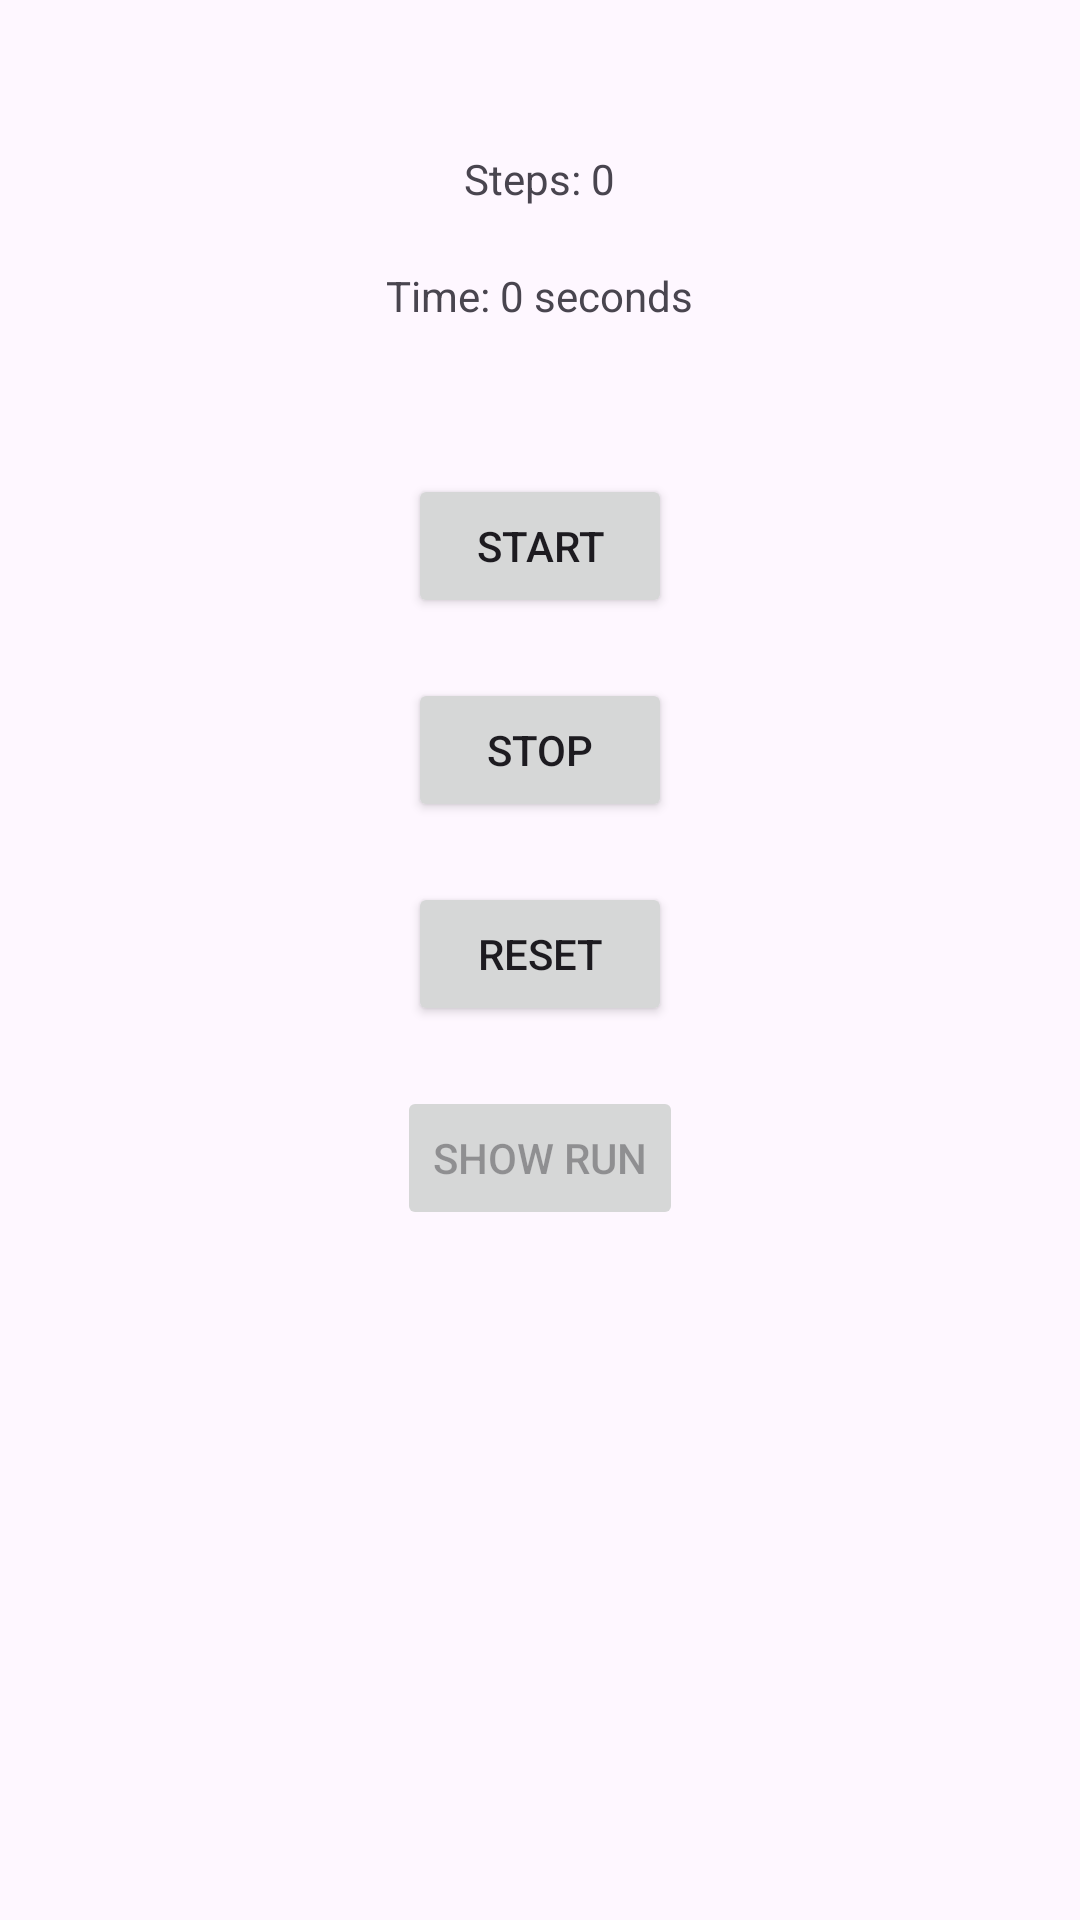

Layout XML and referenced resources for this Android screen:
<!-- AndroidManifest.xml: application theme Theme.Project_Running_App -->
<!-- res/layout/activity_main.xml -->
<RelativeLayout xmlns:android="http://schemas.android.com/apk/res/android"
    xmlns:tools="http://schemas.android.com/tools"
    android:layout_width="match_parent"
    android:layout_height="match_parent"
    tools:context=".MainActivity">

    <TextView
        android:id="@+id/stepsTextView"
        android:layout_width="wrap_content"
        android:layout_height="wrap_content"
        android:text="Steps: 0"
        android:layout_centerHorizontal="true"
        android:layout_marginTop="50dp"/>

    <TextView
        android:id="@+id/timerTextView"
        android:layout_width="wrap_content"
        android:layout_height="wrap_content"
        android:text="Time: 0 seconds"
        android:layout_below="@id/stepsTextView"
        android:layout_centerHorizontal="true"
        android:layout_marginTop="20dp"/>

    <Button
        android:id="@+id/startButton"
        android:layout_width="wrap_content"
        android:layout_height="wrap_content"
        android:text="Start"
        android:layout_below="@id/timerTextView"
        android:layout_centerHorizontal="true"
        android:layout_marginTop="50dp"/>

    <Button
        android:id="@+id/stopButton"
        android:layout_width="wrap_content"
        android:layout_height="wrap_content"
        android:text="Stop"
        android:layout_below="@id/startButton"
        android:layout_centerHorizontal="true"
        android:layout_marginTop="20dp"/>

    <Button
        android:id="@+id/resetButton"
        android:layout_width="wrap_content"
        android:layout_height="wrap_content"
        android:text="Reset"
        android:layout_below="@id/stopButton"
        android:layout_centerHorizontal="true"
        android:layout_marginTop="20dp"/>

    <Button
        android:id="@+id/showRunButton"
        android:layout_width="wrap_content"
        android:layout_height="wrap_content"
        android:text="Show Run"
        android:layout_below="@id/resetButton"
        android:layout_centerHorizontal="true"
        android:layout_marginTop="20dp"
        android:enabled="false"/>
</RelativeLayout>
<!-- resources referenced by this layout -->
<resources>
  <style name="Theme.Project_Running_App" parent="Base.Theme.Project_Running_App" />
  <style name="Base.Theme.Project_Running_App" parent="Theme.Material3.DayNight.NoActionBar">
          
          
      </style>
</resources>
